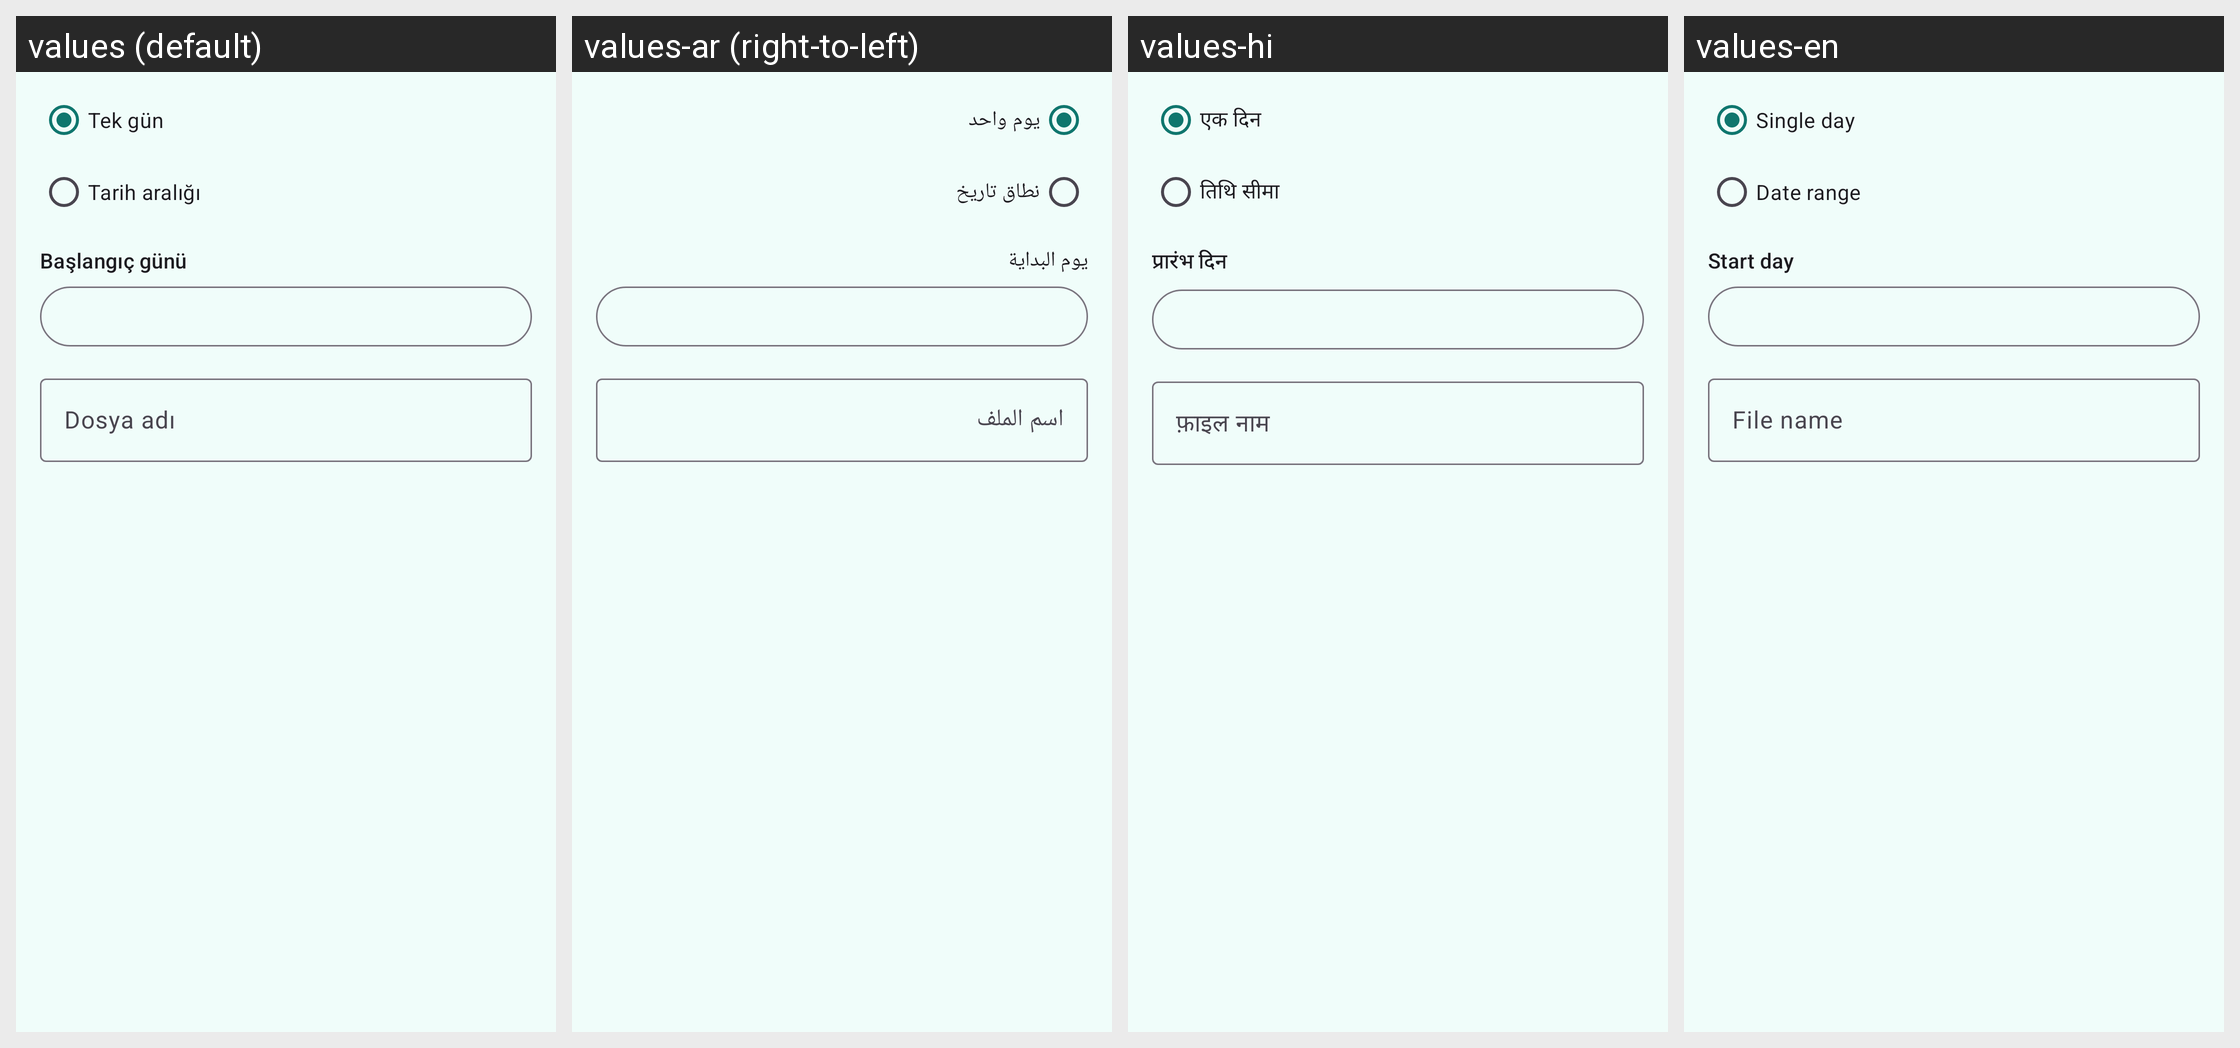

The same Android screen rendered under several of its app's locales, left to right. List the strings drawn on it with the default value and each locale's translation.
Android screen res/layout/dialog_export_gpx.xml rendered under 4 locales, left to right: values (default), values-ar (right-to-left), values-hi, values-en. Device: Nexus 5 (rendered at 1080×1920; each locale shown at half size, 540×960, under a caption strip naming it); theme Theme.DayAtlas.
Other locales in the repository, not shown: values-de, values-es, values-fr, values-zh.
Strings drawn on this screen, with the default value and each locale's value (text and hints the layout hard-codes, and strings that could not be matched under every locale, appear in the picture but are not listed):

export_mode_single
  values: Tek gün
  values-ar: يوم واحد
  values-hi: एक दिन
  values-en: Single day

export_mode_range
  values: Tarih aralığı
  values-ar: نطاق تاريخ
  values-hi: तिथि सीमा
  values-en: Date range

export_start_date
  values: Başlangıç günü
  values-ar: يوم البداية
  values-hi: प्रारंभ दिन
  values-en: Start day

export_file_name
  values: Dosya adı
  values-ar: اسم الملف
  values-hi: फ़ाइल नाम
  values-en: File name
